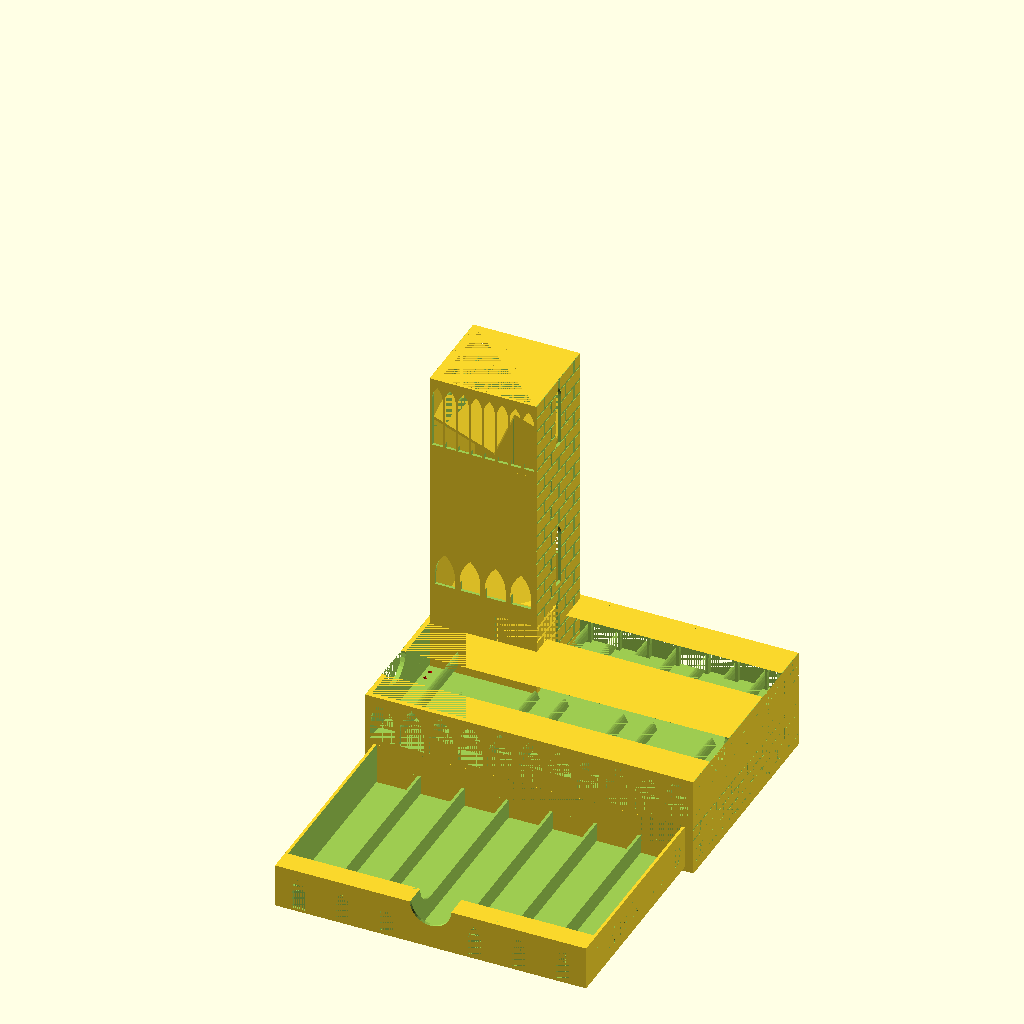
Cell 1: the model at its default parameters.
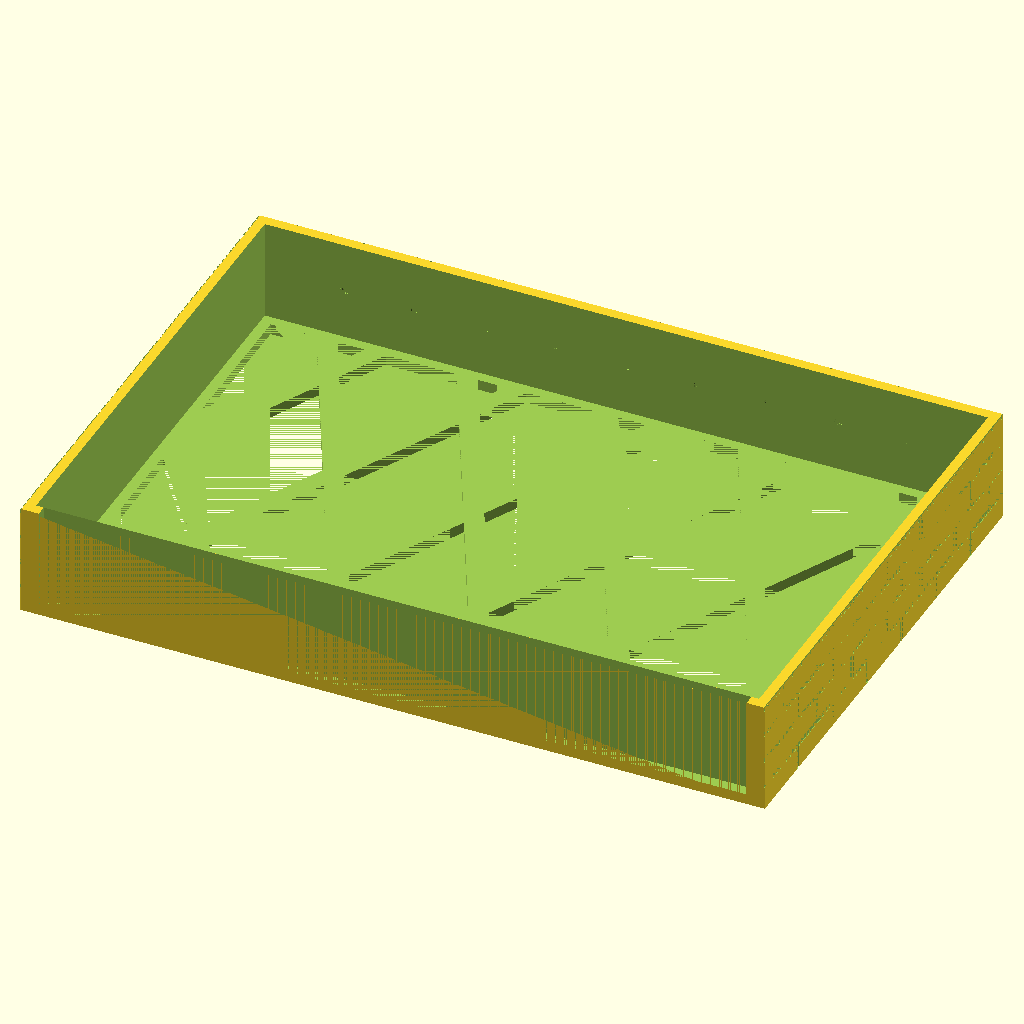
Cell 2: part = "Lower_Tray" (everything else at default).
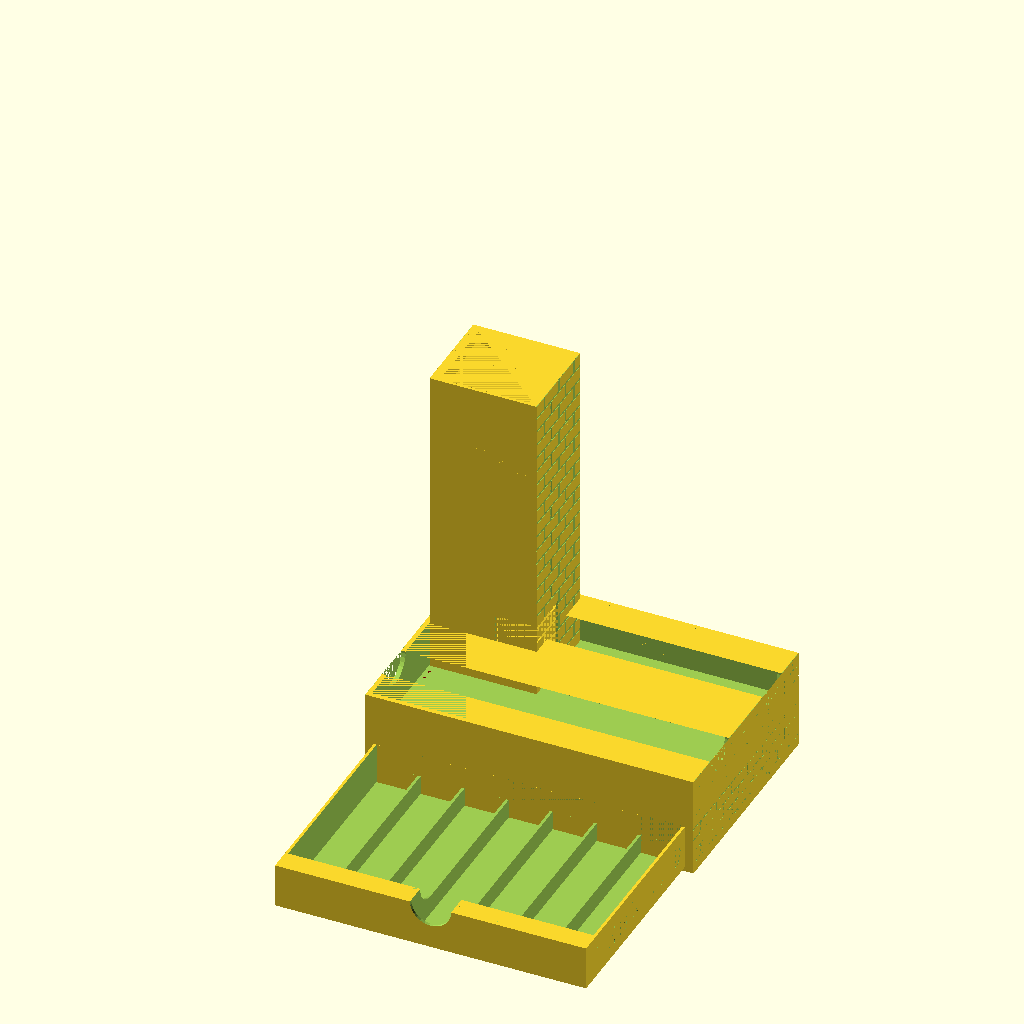
Cell 3: the same model with Cutouts = false.
All cells are drawn from the same view direction (rotation 55°, 0°, 25°, orthographic, colour scheme Cornfield), but the view is re-fitted for each cell, so position and scale can differ between cells as well as the parameter.
Source of the model, inputs/thingiverse/files/thing-3946676/files/DiceTower.scad:
// - Diameter of the D20 (overestimated)
DDie = 22;

// - Number of dice sets to store
Sets = 7;

// - Length of a set of dice (line a set up randomly and see how well they pack together)
LSet = 115;

// - Diameter of your disc magnets
DMag = 2.4; //diam = 2.0

// - Thickness of your disc magnets
TMag = 1.2; //thickness = 1

// - Include cutouts in model?
Cutouts = true; // [true:Yes,false:No]

// - Include decorative textures in model?
Deco = true; // [true:Yes,false:No]

// - Thickness of most walls/floors
thk = 1.5;

// - Thickness of high stress walls/floors
THK = 2.5; //To be used for stress areas

// - Which part would you like to see?
part = "All_Assembled"; // [    Lower_Tray,Upper_Tray,Drawer,Tower,Tower_Back,Tower_Front,All_Packed,All_Assembled]


/* [Hidden] */

Clr = .3; //for the drawer basically
Tab = 2*Clr+ 4*Clr; //Tab to prevent the drawer falling out
 
DPin = THK*0.7; //Must be less than thk.
PinZ = DPin; //Doesn’t need to be huge. Just for alignment.
MagBoss = DMag*2;

DrawX = Sets*DDie + (Sets-1)*thk + 2*thk;
DrawY = LSet + 2*thk;
DrawZ = DDie + thk; //Use wall thickness for base thickness
DiamHandle = DDie; //should be just enough to fit my finger in
 
TrayX = DrawX +2*(Tab+ THK + Clr); //two off clearance
TrayY = DrawY + THK; //no clearance as draw rear should be flush
LTrayZ= DrawZ + THK + Clr; //one clearance above drawer
 
TowerZ = DrawX + 2*Tab; //tower should fit neatly inside Tray, as with the drawer. Clearance defined in TrayX
TowerX = (TrayY -2*THK -2*Clr)/2-Clr; //two halves should neatly fill the Tray. 2off clrX sum
TowerY = max(TowerX*TrayY/TrayX,50); //XY ratio should match trays but tower must be at least 50mm deep or it looks wrong
UTrayZ = THK + TowerY/2; //flush with packed tower

TowerDiag = sqrt(pow(TowerX,2)+pow(TowerY,2)); //Major diag
TowerDiag2 = 2*TowerX*TowerY/TowerDiag; //Minor diag
TowerAng = 90-atan(TowerY/TowerX); //angle to opp corner
BaffleAng = atan((TowerZ-2.5*DDie)/(3*TowerDiag)); //slope
BaffleRise = TowerDiag * tan(BaffleAng); //height of baffle
BaffleLen = sqrt(pow(TowerDiag,2)+pow(BaffleRise,2));

ExitX = DDie;
ExitY = max(TowerY/2,DDie);
ExitZ = DDie*1.8;

BrkTargWid = 20;
BrkTargHt = BrkTargWid*0.4;
DetDep = 0.2; //Depth of etchings
 
if (part=="Drawer") Drawer();
if (part=="Lower_Tray") LTray();
if (part=="Upper_Tray") UTray();
if (part=="Tower") Tower();
if (part=="Tower_Front") FTower();
if (part=="Tower_Back") BTower();
if (part=="All_Packed") PackedConfig();
if (part=="All_Assembled") AssembledConfig();

//Drawer();
//Dice size is perfect.
//Divider thickness is more than sufficient. Reduce divider height.
//Curved exit doesnt do much.
//00 dice label should be 'C'. 20 10 4 12 10 6 8
//Magnet holes almost penetrate :/
//Could also cut reducers in walls
//Think about a solution to prevent tipping when drawer is open. Ignore. This is not an issue.
module Drawer() {
     SlotLen = LSet; //DrawY – thk - thk;
     dividerZ = 0.5*DrawZ;
     //body – slots + curved exit – handle -decal + Tab + Exit
     difference() {
        //body
        cube([DrawX, DrawY, DrawZ]);
        //slots
        for(n = [0:Sets-1]) {
            translate([thk+n*(DDie+thk), thk, thk]) 
                cube([DDie,   SlotLen, DDie]);
            //arches
            if(Cutouts) {
            difference() {
                translate([thk+DDie/2+n*(DDie+thk),thk,thk])
                rotate([90,0,0]) 
                linear_extrude(thk) 
                    Arch(DDie*0.3,DDie*0.8);
                translate([thk+DDie/2+3*(DDie+thk),thk,thk])
                rotate([90,0,0]) 
                linear_extrude(thk) 
                    Arch(DDie*0.3,DDie*0.8);
                }
            }
        }
        //handle
        translate([DrawX/2, 0, DrawZ]) rotate([90,0,0])
            cylinder(d=DiamHandle, 30, center=true);
        //reduce divider height leaving some material
        translate([thk,thk+DDie,dividerZ]) {
            cube([DrawX-2*thk,SlotLen-DDie,DrawZ]);
        }
        translate([thk,DDie+thk,DrawZ]) rotate([0,90,0]) {
            cylinder(r=DrawZ-dividerZ, DrawX-2*thk);
        }
        //magnets
        for (i=[0.1:0.1:0.9]) {
            translate([DrawX*i,DrawY,DrawZ/2]) {
                rotate([90,0,0]) MagHole();
            }
        }
        
        //Labels
        if (Deco) { 
        //optimal dice order 20 10 4 12 10 6 8
        TxtSz=DDie*0.5;
        TxtFont = "Arial Narrow";
        OrderFwd = "XX X IV XII X VI IIX";
        OrderRev = "XX X VI IIX X IV XII";
        translate([0,DrawY/2,DrawZ/2]) rotate([90,0,90]) {
            linear_extrude(DetDep) {
                text(OrderRev, font=TxtFont, size=TxtSz, halign="center", valign                            ="center");
                }
        }
        translate([DrawX-DetDep,DrawY/2,DrawZ/2]) rotate([90,0,90]) {
            linear_extrude(DetDep) {
                text(OrderFwd, font=TxtFont, size=TxtSz, halign="center", valign                            ="center");
                }
        }
        }
    }
        
    //Tabs
    translate([-Tab, DrawY-thk, 0]) {
       cube([Tab, thk, DrawZ]);
    }
    translate([DrawX, DrawY-thk, 0]) {
       cube([Tab, thk, DrawZ]);
    }
}


//LTray();
//TrayLower is not centered
//Consider making large cutouts in base to save material
module LTray() {
     //body – Draw cavity - diamonds + pins
    difference() {
        //Body
        cube([TrayX, TrayY, LTrayZ]);
        //Cavity
        translate([THK, THK, THK]) 
            cube([TrayX-2*THK, TrayY-2*THK,LTrayZ]);
        translate([THK+Tab, 0, THK])
            cube([DrawX+2*Clr, THK, LTrayZ]);
        //Diamonds
        if (Cutouts) {
            linear_extrude(THK) {
                translate([THK*2,2*THK]) {
                    DiamondX =(TrayX-4*THK)/5; //width of a diamond
                    DmSpanX=TrayX-4*THK; //span of diamonds
                    DmSpanY=TrayY-4*THK; //Span of diamonds
                    Diamonds(DiamondX,0.15,DmSpanX,DmSpanY);
                }
            }
        }
        
        //Magnet holes
        for (i=[0.1:0.1:0.9]) {
        translate([THK+Clr+Tab+DrawX*i,TrayY-THK,THK+Clr+DrawZ/2]) {
            rotate([270,0,0]) {
                MagHole();
            }
        }
        }
    
        //Side details
        if (Deco) {
            //left face bricks
            rotate([90,0,90]) linear_extrude(DetDep) {
                Bricks(BrkTargWid,LTrayZ/3,TrayY,LTrayZ-1);
            } 
            translate([0,0,LTrayZ-1]) cube([DetDep,TrayY,1]);
            //right face bricks
            translate([TrayX-DetDep,0,0]) {
                rotate([90,0,90]) linear_extrude(DetDep) {
                    Bricks(BrkTargWid,LTrayZ/3,TrayY,LTrayZ-1);
                }
            }
            translate([TrayX-DetDep,0,LTrayZ-1]) cube([DetDep,TrayY,1]);
        }
        if (Cutouts) {
            //back face arches
            translate([THK,TrayY,THK]) rotate([90,0,0]) linear_extrude(DetDep) {
                ArchPattern(DDie*0.6,LTrayZ-THK,THK,TrayX-2*THK);
            }
        }
    }
    
    //Pins
//    translate([THK/2, THK/2, LTrayZ])
//        cylinder(d1=DPin-0.2, d2=DPin/2, PinZ, $fn=20);
//    translate([THK/2, TrayY/2, LTrayZ])
//        cylinder(d1=DPin-0.2, d2=DPin/2, PinZ, $fn=20);
//    translate([THK/2, TrayY-THK/2, LTrayZ])
//        cylinder(d1=DPin-0.2, d2=DPin/2, PinZ, $fn=20);
//     
//    translate([TrayX/2, TrayY-THK/2, LTrayZ])
//        cylinder(d1=DPin-0.2, d2=DPin/2, PinZ, $fn=20);
//     
//    translate([TrayX-THK/2, THK/2, LTrayZ])
//        cylinder(d1=DPin-0.2, d2=DPin/2, PinZ, $fn=20);
//    translate([TrayX-THK/2, TrayY/2, LTrayZ])
//        cylinder(d1=DPin-0.2, d2=DPin/2, PinZ, $fn=20);
//    translate([TrayX-THK/2, TrayY-THK/2, LTrayZ])
//        cylinder(d1=DPin-0.2, d2=DPin/2, PinZ, $fn=20);
}


//UTray();
//Tray upper is not centered
module UTray() {
    //body - cavity – fingerholes - pins -reducers-bricks
    difference() {
        //body
        cube([TrayX, TrayY, UTrayZ]);
        //cavity
        translate([THK,THK,THK])
            cube([TrayX-2*THK, TrayY -2*THK, UTrayZ-THK]);
        //finger holes
        translate([TrayX/2, .25*TrayY, UTrayZ]) rotate([0,90,0])
            cylinder(d=DDie, TrayX, center=true);
        translate([TrayX/2, .75*TrayY, UTrayZ]) rotate([0,90,0])
            cylinder(d=DDie, TrayX, center=true);
        //Arches
        if (Cutouts) {
        translate([THK,TrayY,THK]) rotate([90,0,0]) {
            linear_extrude(TrayY) {
                ArchPattern(DDie*0.6,UTrayZ-2*THK,THK,TrayX-2*THK);
            }
        }
        }
        //magnet holes. R&C from bottom left
        MagZ = THK -TMag;
        MagY1 = THK +Clr +MagBoss/2;
        MagY2 = MagY1 +(TowerX -MagBoss);
        MagY3 = TrayY -MagY2;
        MagY4 = TrayY -MagY1;
        MagY_ = MagY4 -TowerY +MagBoss;
        MagX1 = MagY1;
        MagX2 = TrayX -MagX1;
        MagX_ = MagX1 +TowerX -2*DMag;
        echo(MagY3-MagY2);
        translate([MagX1, MagY1, MagZ]) {
            color("white") MagHole();
        }
        translate([MagX1, MagY2, MagZ]) {
            color("red") MagHole();
        }
        translate([MagX1, MagY3, MagZ]) {
            color("red") MagHole();
        }
        translate([MagX1, MagY4, MagZ]) {
            color("white") MagHole();
        }
        translate([MagX2, MagY1, MagZ]) {
            color("black") MagHole();
        }
        translate([MagX2, MagY2, MagZ]) {
            color("yellow") MagHole();
        }
        translate([MagX2, MagY3, MagZ]) {
            color("yellow") MagHole();
        }
        translate([MagX2, MagY4, MagZ]) {
            color("black") MagHole();
        }
        translate([MagX_, MagY4, MagZ]) {
            color("blue") MagHole();
        }
        translate([MagX_, MagY_, MagZ]) {
            color("purple") MagHole();
        }
        translate([MagX1, MagY_, MagZ]) {
            color("pink") MagHole();
        }         

        //Brick details
        if (Deco) {
            rotate([90,0,90]) linear_extrude(DetDep) {
                Bricks(BrkTargWid,BrkTargHt,TrayY,UTrayZ);
            } //left face
            translate([TrayX-DetDep,0,0]) {
                rotate([90,0,90]) linear_extrude(DetDep) {
                    Bricks(BrkTargWid,BrkTargHt,TrayY,UTrayZ);
                }
            } //right face
        }

        //Pins
        translate([THK/2, THK/2, 0])
            cylinder(d=DPin, PinZ, $fn=20);
        translate([THK/2, TrayY/2, 0])
            cylinder(d=DPin, PinZ, $fn=20);
        translate([THK/2, TrayY-THK/2, 0])
            cylinder(d=DPin, PinZ, $fn=20);
         
        translate([TrayX/2, TrayY-THK/2, 0])
            cylinder(d=DPin, PinZ, $fn=20);
         
        translate([TrayX-THK/2, THK/2, 0])
            cylinder(d=DPin, PinZ, $fn=20);
        translate([TrayX-THK/2, TrayY/2, 0])
            cylinder(d=DPin, PinZ, $fn=20);
        translate([TrayX-THK/2, TrayY-THK/2, 0])
            cylinder(d=DPin, PinZ, $fn=20);
    }
}

//Tower();
//Tower is on origin
module Tower() {
     //body – (cavity-magnetbosses) – (exit-corner fillers) - arches - mag holes + baffles
     difference()  {
        //body
        cube([TowerX, TowerY, TowerZ]);
        //cavity - magbosses
        difference() {
            //cavity
            translate([thk,thk,0]) {
                cube([TowerX-2*thk,TowerY-2*thk,TowerZ]);
            }
            //magnet bosses
            translate([0,0,0]) {
                cube([MagBoss,TowerY,MagBoss]);
            }
            translate([TowerX-MagBoss,0,0]) {
                cube([MagBoss,TowerY,MagBoss]);
            }
            translate([0,0,TowerZ-DMag*2]) {
                cube([MagBoss,TowerY,MagBoss]);
            }
            translate([TowerX-MagBoss,0,TowerZ-MagBoss]) {
                cube([MagBoss,TowerY,MagBoss]);
            }
        }
        
        //exit-corner triangles
        difference() {
            translate([TowerX-DDie,0,2*DMag]) 
                cube([ExitX,ExitY,ExitZ-2*DMag]);
            //front triangle
            translate([0,thk,0]) rotate([90,0,0]) linear_extrude(thk) {
                X1 = TowerX-DDie;
                X2 = TowerX;
                Y1 = (X1/TowerX)*(BaffleRise/2);
                Y2 = 0;
                Pgon=[[X1,Y1-thk+4],[X2,Y2+thk+4],[X2,Y2],[X1,Y2]];
                polygon(points = Pgon);
            }
            //side triangle
            translate([TowerX,0,0]) rotate([0,270,0]) linear_extrude(thk) {
                Y1 = ExitY;
                Y2 = 0;
                X1 = 0;
                X2 = (Y1/TowerY)*(BaffleRise/2);
                Pgon=[[X1,Y2],[X1+thk+4,Y2],[X2+thk+3,Y1],[X1,Y1]];
                polygon(points = Pgon);
            }
        }
            
        
        //Mag holes
        //Tower-Tower magnet holes
        translate([DMag,TowerY/2,DMag]) 
        rotate([90,0,0]) 
        color("red") {
            MagHole();
            rotate([180,0,0]) MagHole();
        }
        translate([DMag,TowerY/2,TowerZ-DMag])
        rotate([90,0,0])
        color("yellow") {
            MagHole();
            rotate([180,0,0]) MagHole();
        }
        translate([TowerX-DMag,TowerY/2,DMag])
        rotate([90,0,0]) 
        color("white") {
            MagHole();
            rotate([180,0,0]) MagHole();
        }
        translate([TowerX-DMag,TowerY/2,TowerZ-DMag])
        rotate([90,0,0]) 
        color("black") {
            MagHole();
            rotate([180,0,0]) MagHole();
        }
        //Tower-tray magnet holes
        translate([DMag,DMag,0]) color("pink")
            MagHole();
        translate([DMag,TowerY-DMag,0]) color("orange")
            MagHole();
        translate([TowerX-DMag,DMag,0]) color("purple")
            MagHole();
        translate([TowerX-DMag,TowerY-DMag,0]) color("blue")
            MagHole();
        
        //windows
        if (Cutouts) {
        WinX=6; //maximum print bridge span
        WinHt=TowerZ/5; //aesthetically pleasing size
        AboveWin=DMag*2; //distance between top and arch
        WinZPos=TowerZ-AboveWin-WinHt; //Zpos of wondows
        WinSill = thk; //arch frame sizes
        ArchFtHt=(WinZPos-ExitZ)/2-4*thk;
        ArchBkHt=(WinZPos)/3-3*thk;
        ArchesSpan=TowerX-2*thk;
        translate([thk, TowerY, WinZPos]) {
            rotate([90,0,0]) {
                linear_extrude(TowerY+1) {
                    ArchPattern(WinX,WinHt,WinSill,ArchesSpan);
                }
            }
        }
        translate([thk*2, TowerY, BaffleRise+DDie/2]) {
            rotate([90,0,0]) {
                linear_extrude(TowerY+1) {
                    ArchPattern(WinX*2,WinX*3,WinSill*2,ArchesSpan-2*thk);
                }
            }
        }
        translate([0, TowerY/2, WinZPos]) {
            rotate([90,0,90]) {
                linear_extrude(TowerX+1) {
                    Arch(WinX,WinHt);
                }
            }
        }
        translate([0, TowerY/2, BaffleRise+DDie/2]) {
            rotate([90,0,90]) {
                linear_extrude(TowerX+1) {
                    Arch(WinX,WinHt);
                }
            }
        }
        }
        
        //bricks. Left/Right only
        if (Deco) {
            rotate([90,0,90]) 
            linear_extrude(DetDep)
                Bricks(BrkTargWid, BrkTargHt, TowerY, TowerZ);
            translate([TowerX-DetDep,0,0]) 
            rotate([90,0,90])
            linear_extrude(DetDep*2) 
                Bricks(BrkTargWid, BrkTargHt, TowerY, TowerZ);
        }
    }
    
     //lowest baffle
    translate([TowerX,0,0+3]) intersection() {
        rotate([BaffleAng, 0, TowerAng]) 
        translate([-TowerDiag2,0,0])
            cube([TowerDiag2*2,BaffleLen,thk]);
        translate([thk-TowerX, thk, 0])
            cube([TowerX-2*thk,TowerY-2*thk,TowerZ]);
    }
    //middle baffle with space for dicefall. Slope is negative
    translate([TowerX,0, 2*BaffleRise+DDie]) {
        intersection() {
            //panel
            rotate([-BaffleAng, 0, TowerAng])
            translate([-TowerDiag2,0,0])
                cube([TowerDiag2*2,BaffleLen,thk]);
            //control volume
            union() {
                //standard volume
                translate([-TowerX+thk+DDie, thk, -BaffleRise])
                    cube([  TowerX-2*thk-DDie, 
                            TowerY-2*thk, 
                            TowerZ]);
                //exit reduction
                translate([-TowerX+thk, thk, -BaffleRise])
                    cube([  TowerX-2*thk,
                            TowerY-thk-ExitY, 
                            TowerZ]);
            }
        }
    }
    //top baffle with space for dicefall
    translate([TowerX,0, TowerZ-.5*DDie-BaffleRise+3]) {
        intersection() {
            //panel
            rotate([BaffleAng, 0, TowerAng]) 
            translate([-TowerDiag2,0,0])
                cube([TowerDiag2*2,BaffleLen,thk]);
            //control volume
            union() {
                //Standard volume
                translate([-TowerX+thk, thk, 0])
                    cube([  TowerX-DDie-2*thk, 
                            TowerY-2*thk, 
                            TowerZ]);
                //exit reduction
                translate([-TowerX+thk, ExitY, 0])
                    cube([  TowerX-2*thk, 
                            TowerY-thk-ExitY, 
                            TowerZ]);
                }
            }
    }
}


//Front of Tower
//FTower();
module FTower() {
    difference() {
        Tower();
        translate([0,TowerY/2,0]) cube([TowerX, TowerY/2, TowerZ]);
    }
}

//Back of Tower
//BTower();
module BTower() {
    difference() {
        Tower();
        cube([TowerX, TowerY/2, TowerZ]);
    }
}


module PackedConfig() {
    TraysOnly();
    translate([Tab+Clr+THK,0, THK]) Drawer();
    translate([THK+Clr,THK+TowerX+Clr,THK+TowerY/2+LTrayZ])
    rotate([-90,0,-90]) 
        FTower();
    translate([ THK+Clr,
                THK+TowerX+Clr+1,
                THK+LTrayZ-TowerY/2+1e-2])
    rotate([90,0,90]) 
        BTower();
}


module AssembledConfig() {
    TraysOnly();
    translate([Tab+Clr+THK,-DrawY+2*THK, THK]) Drawer();
    translate([ THK+Clr,
                TrayY-THK-Clr-TowerY,
                LTrayZ+THK+1e-2])
        Tower();
}


module TraysOnly() {
    translate([0,0,-1e-2]) LTray();
    translate([0,0,LTrayZ]) UTray();
}


module ArchesTestConfig() {
    intersection() {
        cube([DDie*2+thk,12,UTrayZ]);
        UTray();
    }   
}


//2D Arch on origin centered on Yaxis
module Arch(Wid,Ht) {
    Rad=1.5*Wid; //1.5->H=1.1
    union() {
        translate([0, Ht-1.1*Wid]) intersection() {
            translate([-Wid/2,0]) square([Wid,Ht]);
            intersection(){
                translate([Rad-Wid/2,0]) circle(Rad,$fn=50);
                translate([-Rad+Wid/2,0]) circle(Rad,$fn=50);
            }
        }
        //Column
        translate([-Wid/2,0]) square([Wid,Ht-1.1*Wid]);
    }
}


//!ArchPattern(3, 10, 3, 22);
//creates a 2D linear pattern of arches in region ++
module ArchPattern(MaxWid, Ht, Gap, TotalLen) {
    //Add a gap to the length
    //Divide and round up to get number of units
    Count=ceil((TotalLen+Gap)/(MaxWid+Gap)); //number of instances
    W=(TotalLen+Gap)/Count-Gap; //new arch width
    //translate copies into place
    for(n=[0:1:Count-1]) {
        //locate originals as desired
        translate([n*(W+Gap)+W/2,0]) {
            Arch(W,Ht);
        }
    }
}


//Diamonds(10,0.15,35,55);
//2D pattern of diamonds on the origin
module Diamonds(DX, Dens, SpanX, SpanY) {
    DY = 2*DX; //Diamonds are double ht
    //Dens=0.15; //density of material
    P1 = [[0,0], [1+Dens,1+Dens], [1+Dens,1], [0,-Dens]];
    P2 = [[1,0], [0,1], [0,1+Dens], [1+Dens,0]];
    difference() {
        square([SpanX,SpanY]);
        union(){
            //lay matrix of pattern
            for (X=[-1:1:SpanX/DX]) for(Y=[-1:1:SpanY/DY])
            translate([X*DX,Y*DY]) {
                //stretch to suit selected unit size
                scale([DX,DY]) {
                    //unit shape (An 'X')
                    intersection(){
                        square(1+Dens);
                        union(){
                            polygon(points=P1);
                            polygon(points=P2);
                        }      
                    }
                }
            }
        }
    }
}


//!Bricks(3,1.1,10,10);
//2D negative brick pattern in ++ quad
module Bricks(BX, BY, WalX, WalY) {
    Mort = 0.15*BY; //mortar percentage
    nX = ceil((WalX+Mort)/(BX));
    nY = ceil((WalY+Mort)/(BY));
    BX_= (WalX+Mort)/nX;
    BY_= (WalY+Mort)/nY;
    for(X=[0:nX-1]) for(Y=[0:2:nY-1])
    translate([X*BX_,Y*BY_]) {
        difference() {
            square([BX_,BY_*2]);
            square([BX_-Mort, BY_-Mort]);
            translate([0, BY_]) square([(BX_-Mort)/2, BY_-Mort]);
            translate([BX_/2+Mort, BY_]) square([BX_,BY_-Mort]);
        }
    }
}


//Magnet hole
module MagHole() {
    cylinder(D=DMag+Clr, TMag, $fn =20);
}


//Creates an arch detail 
//!ArchDet(4,8,1);
module ArchDet(W,H,gap) {
    difference() {
        Arch(W+2*gap,H+3*gap);
        translate([0,gap,0])
            Arch(W,H);
    }    
}


//!ArchDetPat(4,10,1,12);
module ArchDetPat(W,H,gap,span) {
    count=ceil((span+gap)/(W+gap));
    W_ = (span+gap)/count-gap;
    for(i=[0:count-1]) {
        translate([W_/2+i*(W_+gap),0]) ArchDet(W_,H,gap);
    }
}



echo("Drawer=",DrawX, DrawY, DrawZ);
echo("Trays=",TrayX, TrayY, LTrayZ, UTrayZ);
echo("Tower=",TowerX, TowerY/2, TowerZ);
Customizer parameters (derived from the source; name, type, default, range or options):
DDie: number, default 22
Sets: number, default 7
LSet: number, default 115
DMag: number, default 2.4
TMag: number, default 1.2
Cutouts: bool, default true
Deco: bool, default true
thk: number, default 1.5
THK: number, default 2.5
part: string, default "All_Assembled", options "Lower_Tray", "Upper_Tray", "Drawer", "Tower", "Tower_Back", "Tower_Front", "All_Packed", "All_Assembled"
